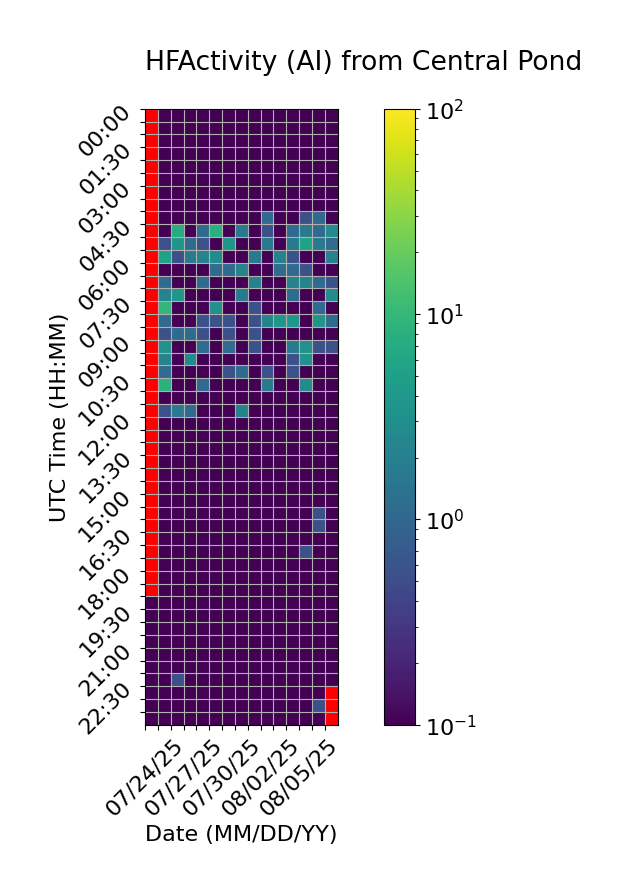

The data file committed next to this chart (first rows):
Time (UTC), 07/24/25, 07/25/25, 07/26/25, 07/27/25, 07/28/25, 07/29/25, 07/30/25, 07/31/25, 08/01/25, 08/02/25, 08/03/25, 08/04/25, 08/05/25, 08/06/25, 08/07/25
00:00, , 0.0, 0.0, 0.0, 0.0, 0.0, 0.0, 0.0, 0.0, 0.0, 0.0, 0.0, 0.0, 0.0, 0.0
00:30, , 0.0, 0.0, 0.0, 0.0, 0.0, 0.0, 0.0, 0.0, 0.0, 0.0, 0.0, 0.0, 0.0, 0.0
01:00, , 0.0, 0.0, 0.0, 0.0, 0.0, 0.0, 0.0, 0.0, 0.0, 0.0, 0.0, 0.0, 0.0, 0.0
01:30, , 0.0, 0.0, 0.0, 0.0, 0.0, 0.0, 0.0, 0.0, 0.0, 0.0, 0.0, 0.0, 0.0, 0.0
02:00, , 0.0, 0.0, 0.0, 0.0, 0.0, 0.0, 0.0, 0.0, 0.0, 0.0, 0.0, 0.0, 0.0, 0.0
02:30, , 0.0, 0.0, 0.0, 0.0, 0.0, 0.0, 0.0, 0.0, 0.0, 0.0, 0.0, 0.0, 0.0, 0.0
03:00, , 0.0, 0.0, 0.0, 0.0, 0.0, 0.0, 0.0, 0.0, 0.0, 0.0, 0.0, 0.0, 0.0, 0.0
03:30, , 0.0, 0.0, 0.0, 0.0, 0.0, 0.0, 0.0, 0.0, 0.0, 0.0, 0.0, 0.0, 0.0, 0.0
04:00, , 0.0, 0.0, 0.0, 0.0, 0.0, 0.0, 0.0, 0.0, 1.111, 0.0, 0.0, 0.5556, 1.111, 0.0
04:30, , 0.0, 7.222, 0.0, 1.111, 7.778, 0.0, 1.667, 0.0, 0.5556, 0.0, 1.111, 1.667, 1.111, 2.778
05:00, , 0.5556, 3.889, 1.111, 0.5556, 0.0, 3.889, 0.0, 0.0, 1.667, 0.0, 1.667, 5.556, 1.667, 1.111
05:30, , 5.556, 0.5556, 1.667, 2.222, 2.778, 0.0, 0.0, 1.667, 0.0, 2.222, 0.5556, 0.0, 0.0, 2.222
06:00, , 0.0, 0.0, 0.0, 0.0, 1.111, 1.111, 2.222, 0.0, 0.0, 1.111, 1.111, 0.5556, 0.0, 0.0
06:30, , 1.111, 0.0, 0.0, 1.111, 0.0, 0.0, 0.0, 2.222, 0.0, 0.0, 2.222, 2.222, 1.111, 0.5556
07:00, , 2.222, 3.889, 0.0, 0.0, 0.0, 0.0, 1.667, 0.0, 0.0, 0.0, 1.111, 0.0, 0.0, 2.778
07:30, , 9.444, 0.0, 0.0, 0.0, 3.333, 0.0, 0.0, 0.5556, 0.0, 0.0, 0.0, 0.0, 1.111, 0.0
08:00, , 1.111, 0.0, 0.0, 0.5556, 0.5556, 0.5556, 0.0, 0.5556, 2.222, 3.889, 3.889, 0.0, 3.889, 1.111
08:30, , 0.5556, 1.111, 1.111, 0.5556, 0.0, 0.5556, 0.0, 0.5556, 0.0, 0.0, 0.0, 0.0, 0.0, 0.0
09:00, , 3.333, 0.0, 0.0, 1.111, 0.0, 1.111, 0.0, 0.5556, 0.0, 0.0, 1.667, 3.333, 0.5556, 0.5556
09:30, , 2.222, 0.0, 2.778, 0.0, 0.0, 0.0, 0.0, 0.0, 0.0, 0.0, 0.5556, 3.333, 0.0, 0.0
10:00, , 1.111, 0.0, 0.0, 0.0, 0.0, 0.5556, 1.111, 0.0, 0.5556, 0.0, 0.5556, 0.0, 0.0, 0.0
10:30, , 8.333, 0.0, 0.0, 1.111, 0.0, 0.0, 0.0, 0.0, 1.667, 0.0, 0.0, 2.778, 0.0, 0.0
11:00, , 0.0, 0.0, 0.0, 0.0, 0.0, 0.0, 0.0, 0.0, 0.0, 0.0, 0.0, 0.0, 0.0, 0.0
11:30, , 0.5556, 1.667, 1.111, 0.0, 0.0, 0.0, 2.222, 0.0, 0.0, 0.0, 0.0, 0.0, 0.0, 0.0
12:00, , 0.0, 0.0, 0.0, 0.0, 0.0, 0.0, 0.0, 0.0, 0.0, 0.0, 0.0, 0.0, 0.0, 0.0
12:30, , 0.0, 0.0, 0.0, 0.0, 0.0, 0.0, 0.0, 0.0, 0.0, 0.0, 0.0, 0.0, 0.0, 0.0
13:00, , 0.0, 0.0, 0.0, 0.0, 0.0, 0.0, 0.0, 0.0, 0.0, 0.0, 0.0, 0.0, 0.0, 0.0
13:30, , 0.0, 0.0, 0.0, 0.0, 0.0, 0.0, 0.0, 0.0, 0.0, 0.0, 0.0, 0.0, 0.0, 0.0
14:00, , 0.0, 0.0, 0.0, 0.0, 0.0, 0.0, 0.0, 0.0, 0.0, 0.0, 0.0, 0.0, 0.0, 0.0
14:30, , 0.0, 0.0, 0.0, 0.0, 0.0, 0.0, 0.0, 0.0, 0.0, 0.0, 0.0, 0.0, 0.0, 0.0
15:00, , 0.0, 0.0, 0.0, 0.0, 0.0, 0.0, 0.0, 0.0, 0.0, 0.0, 0.0, 0.0, 0.0, 0.0
15:30, , 0.0, 0.0, 0.0, 0.0, 0.0, 0.0, 0.0, 0.0, 0.0, 0.0, 0.0, 0.0, 0.5556, 0.0
16:00, , 0.0, 0.0, 0.0, 0.0, 0.0, 0.0, 0.0, 0.0, 0.0, 0.0, 0.0, 0.0, 0.5556, 0.0
16:30, , 0.0, 0.0, 0.0, 0.0, 0.0, 0.0, 0.0, 0.0, 0.0, 0.0, 0.0, 0.0, 0.0, 0.0
17:00, , 0.0, 0.0, 0.0, 0.0, 0.0, 0.0, 0.0, 0.0, 0.0, 0.0, 0.0, 0.5556, 0.0, 0.0
17:30, , 0.0, 0.0, 0.0, 0.0, 0.0, 0.0, 0.0, 0.0, 0.0, 0.0, 0.0, 0.0, 0.0, 0.0
18:00, , 0.0, 0.0, 0.0, 0.0, 0.0, 0.0, 0.0, 0.0, 0.0, 0.0, 0.0, 0.0, 0.0, 0.0
18:30, , 0.0, 0.0, 0.0, 0.0, 0.0, 0.0, 0.0, 0.0, 0.0, 0.0, 0.0, 0.0, 0.0, 0.0
19:00, 0.0, 0.0, 0.0, 0.0, 0.0, 0.0, 0.0, 0.0, 0.0, 0.0, 0.0, 0.0, 0.0, 0.0, 0.0
19:30, 0.0, 0.0, 0.0, 0.0, 0.0, 0.0, 0.0, 0.0, 0.0, 0.0, 0.0, 0.0, 0.0, 0.0, 0.0
20:00, 0.0, 0.0, 0.0, 0.0, 0.0, 0.0, 0.0, 0.0, 0.0, 0.0, 0.0, 0.0, 0.0, 0.0, 0.0
20:30, 0.0, 0.0, 0.0, 0.0, 0.0, 0.0, 0.0, 0.0, 0.0, 0.0, 0.0, 0.0, 0.0, 0.0, 0.0
21:00, 0.0, 0.0, 0.0, 0.0, 0.0, 0.0, 0.0, 0.0, 0.0, 0.0, 0.0, 0.0, 0.0, 0.0, 0.0
21:30, 0.0, 0.0, 0.0, 0.0, 0.0, 0.0, 0.0, 0.0, 0.0, 0.0, 0.0, 0.0, 0.0, 0.0, 0.0
22:00, 0.0, 0.0, 0.5556, 0.0, 0.0, 0.0, 0.0, 0.0, 0.0, 0.0, 0.0, 0.0, 0.0, 0.0, 0.0
22:30, 0.0, 0.0, 0.0, 0.0, 0.0, 0.0, 0.0, 0.0, 0.0, 0.0, 0.0, 0.0, 0.0, 0.0, 
23:00, 0.0, 0.0, 0.0, 0.0, 0.0, 0.0, 0.0, 0.0, 0.0, 0.0, 0.0, 0.0, 0.0, 0.5556, 
23:30, 0.0, 0.0, 0.0, 0.0, 0.0, 0.0, 0.0, 0.0, 0.0, 0.0, 0.0, 0.0, 0.0, 0.0, 
